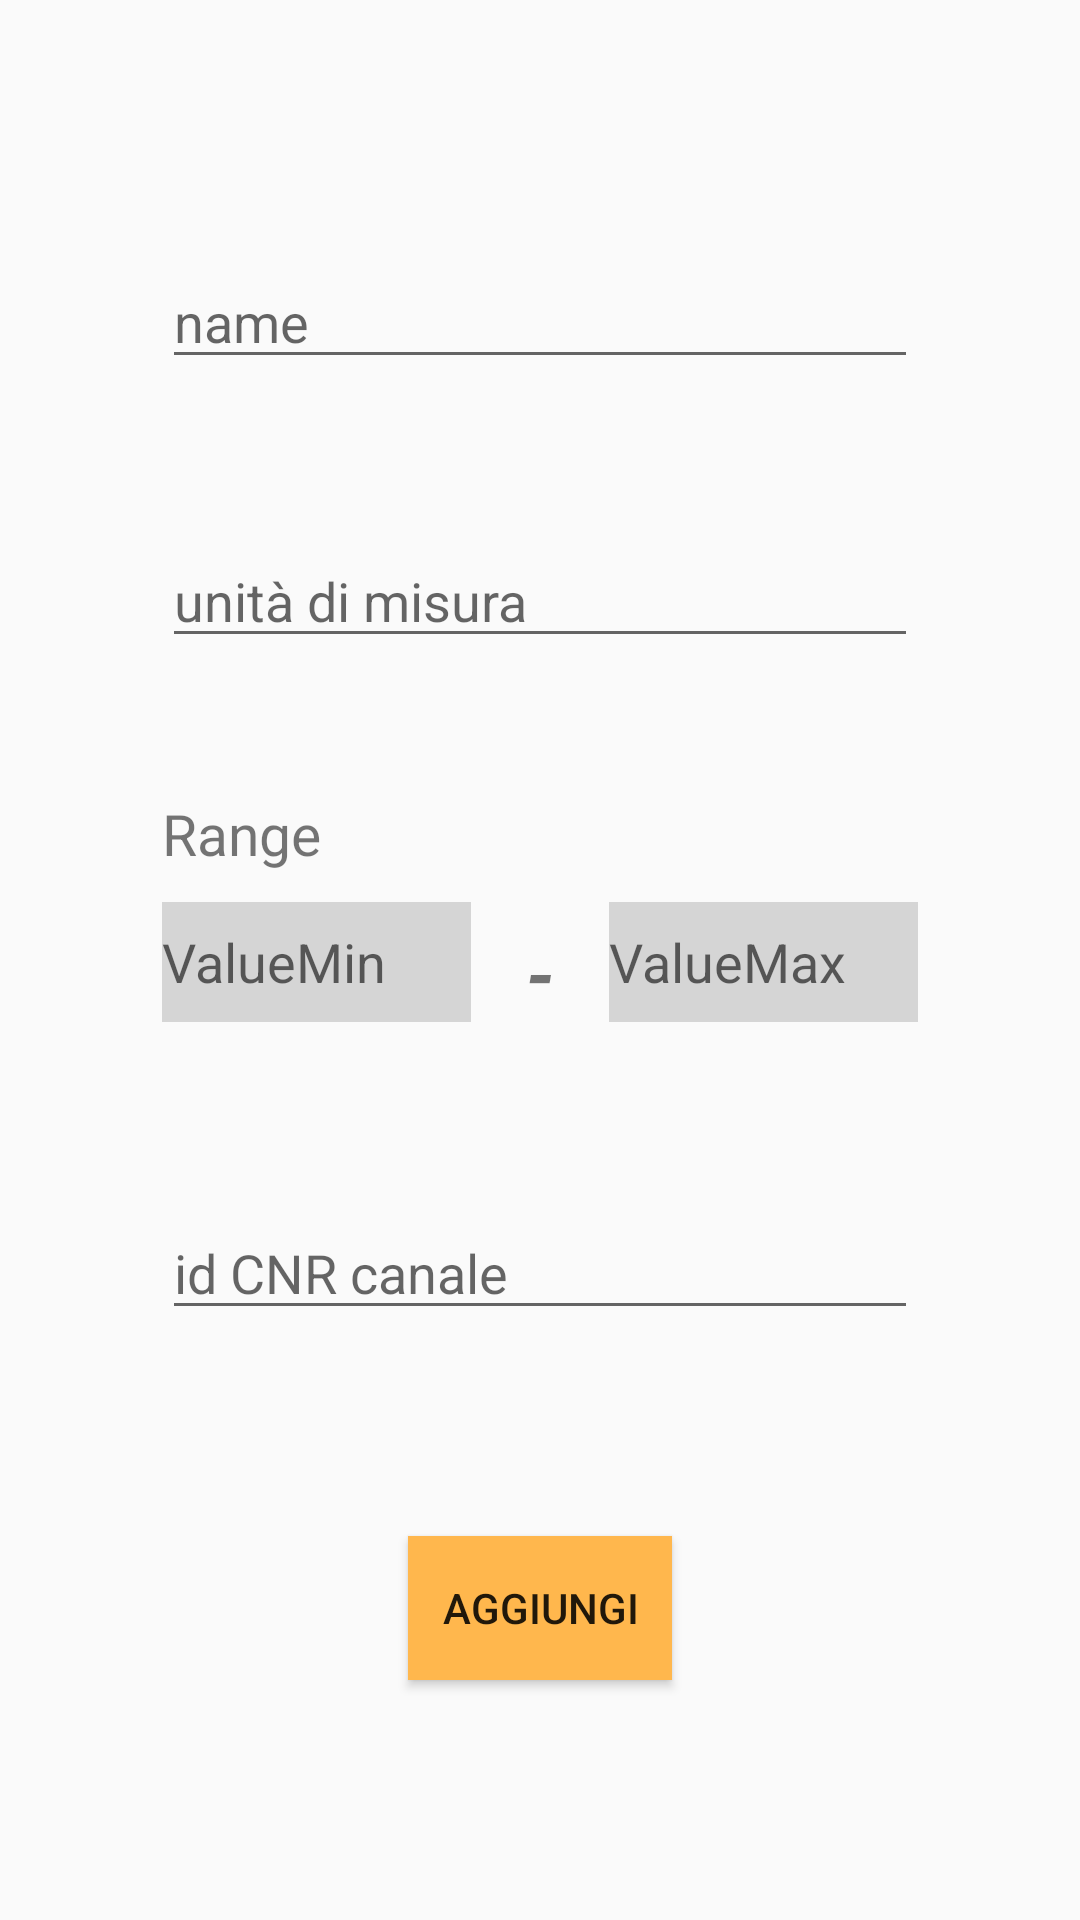

This screen was rendered from an Android layout file. Write that file and the resources it references.
<!-- AndroidManifest.xml: application theme AppTheme -->
<!-- res/layout/add_channel.xml -->
<?xml version="1.0" encoding="utf-8"?>
<androidx.constraintlayout.widget.ConstraintLayout xmlns:android="http://schemas.android.com/apk/res/android"
                                                   xmlns:app="http://schemas.android.com/apk/res-auto"
                                                   xmlns:tools="http://schemas.android.com/tools"
                                                   android:layout_width="match_parent"
                                                   android:layout_height="match_parent">

    <EditText
            android:layout_width="0dp"
            android:layout_height="wrap_content"
            android:ems="10"
            android:id="@+id/nameChannel"
            android:hint="name"
            app:layout_constraintStart_toStartOf="@+id/guideline83"
            app:layout_constraintEnd_toStartOf="@+id/guideline84"
            app:layout_constraintTop_toTopOf="@+id/guideline85"
            app:layout_constraintBottom_toTopOf="@+id/guideline86"/>

    <Button
            android:layout_width="wrap_content"
            android:layout_height="wrap_content"
            android:id="@+id/addButton"
            android:background="#FFB74D"
            android:text="Aggiungi"
            android:onClick="addChannel"
            app:layout_constraintTop_toTopOf="@+id/guideline87"
            app:layout_constraintStart_toStartOf="@+id/guideline83"
            app:layout_constraintEnd_toStartOf="@+id/guideline84"/>
    <androidx.constraintlayout.widget.Guideline android:layout_width="wrap_content" android:layout_height="wrap_content"
                                                android:id="@+id/guideline83"
                                                android:orientation="vertical"
                                                app:layout_constraintGuide_percent="0.15"/>
    <androidx.constraintlayout.widget.Guideline android:layout_width="wrap_content" android:layout_height="wrap_content"
                                                android:id="@+id/guideline84"
                                                android:orientation="vertical"
                                                app:layout_constraintGuide_percent="0.85"/>
    <androidx.constraintlayout.widget.Guideline android:layout_width="wrap_content" android:layout_height="wrap_content"
                                                android:id="@+id/guideline85"
                                                android:orientation="horizontal"
                                                app:layout_constraintGuide_percent="0.13"/>
    <androidx.constraintlayout.widget.Guideline android:layout_width="wrap_content" android:layout_height="wrap_content"
                                                android:id="@+id/guideline86"
                                                android:orientation="horizontal"
                                                app:layout_constraintGuide_percent="0.20"/>
    <androidx.constraintlayout.widget.Guideline android:layout_width="wrap_content" android:layout_height="wrap_content"
                                                android:id="@+id/guideline87"
                                                android:orientation="horizontal"
                                                app:layout_constraintGuide_percent="0.8"/>
    <EditText
            android:layout_width="0dp"
            android:layout_height="40dp"
            android:inputType="numberDecimal"
            android:background="#D5D5D5"
            android:ems="10"
            android:id="@+id/rangeMin"
            app:layout_constraintStart_toStartOf="@+id/guideline83"
            app:layout_constraintTop_toTopOf="@+id/guideline99" android:hint="ValueMin" android:layout_marginEnd="5dp"
            app:layout_constraintEnd_toStartOf="@+id/guideline89"/>
    <EditText
            android:layout_width="0dp"
            android:background="#D5D5D5"
            android:layout_height="40dp"
            android:ems="10"
            android:inputType="numberDecimal"
            android:id="@+id/rangeMax"
            app:layout_constraintEnd_toStartOf="@+id/guideline84" app:layout_constraintTop_toTopOf="@+id/guideline99"
            android:hint="ValueMax" android:layout_marginStart="5dp"
            app:layout_constraintStart_toStartOf="@+id/guideline93"/>
    <androidx.constraintlayout.widget.Guideline android:layout_width="wrap_content" android:layout_height="wrap_content"
                                                android:id="@+id/guideline99"
                                                android:orientation="horizontal"
                                                app:layout_constraintGuide_percent="0.47"/>
    <TextView
            android:textSize="25dp"
            android:text="-"
            android:textStyle="bold|italic"
            android:gravity="center"
            android:layout_width="wrap_content"
            android:layout_height="wrap_content"
            app:layout_constraintEnd_toStartOf="@+id/guideline93"
            app:layout_constraintTop_toTopOf="@+id/guideline100" android:layout_marginStart="8dp"
            app:layout_constraintStart_toStartOf="@+id/guideline89" android:layout_marginEnd="8dp"/>
    <androidx.constraintlayout.widget.Guideline android:layout_width="wrap_content" android:layout_height="wrap_content"
                                                android:id="@+id/guideline100"
                                                android:orientation="horizontal"
                                                app:layout_constraintGuide_percent="0.48"/>
    <TextView
            android:text="Range"
            android:textSize="19dp"
            android:layout_width="wrap_content"
            android:layout_height="wrap_content"
            android:id="@+id/textView2" app:layout_constraintStart_toStartOf="@+id/guideline83"
            android:layout_marginBottom="10dp" app:layout_constraintBottom_toTopOf="@+id/guideline99"/>
    <androidx.constraintlayout.widget.Guideline android:layout_width="wrap_content" android:layout_height="wrap_content"
                                                android:id="@+id/guideline89"
                                                android:orientation="vertical"
                                                app:layout_constraintGuide_percent="0.45"/>
    <androidx.constraintlayout.widget.Guideline android:layout_width="wrap_content" android:layout_height="wrap_content"
                                                android:id="@+id/guideline93"
                                                android:orientation="vertical"
                                                app:layout_constraintGuide_percent="0.55"/>

    <EditText
            android:layout_width="0dp"
            android:layout_height="wrap_content"
            android:ems="10"
            android:id="@+id/idCnr"
            android:hint="id CNR canale"
            app:layout_constraintTop_toTopOf="@+id/guideline98"
            app:layout_constraintStart_toStartOf="@+id/guideline83"
            app:layout_constraintEnd_toStartOf="@+id/guideline84"
            app:layout_constraintBottom_toTopOf="@+id/guideline101"/>

    <EditText
            android:layout_width="0dp"
            android:layout_height="wrap_content"
            android:ems="10"
            android:id="@+id/measureUnit"
            android:hint="unità di misura"
            app:layout_constraintTop_toTopOf="@+id/guideline96"
            app:layout_constraintEnd_toStartOf="@+id/guideline84"
            app:layout_constraintStart_toStartOf="@+id/guideline83"
            app:layout_constraintBottom_toTopOf="@+id/guideline97"/>
    <androidx.constraintlayout.widget.Guideline android:layout_width="wrap_content" android:layout_height="wrap_content"
                                                android:id="@+id/guideline96"
                                                android:orientation="horizontal"
                                                app:layout_constraintGuide_percent="0.28"/>
    <androidx.constraintlayout.widget.Guideline android:layout_width="wrap_content" android:layout_height="wrap_content"
                                                android:id="@+id/guideline97"
                                                android:orientation="horizontal"
                                                app:layout_constraintGuide_percent="0.34"/>
    <androidx.constraintlayout.widget.Guideline android:layout_width="wrap_content" android:layout_height="wrap_content"
                                                android:id="@+id/guideline98"
                                                android:orientation="horizontal"
                                                app:layout_constraintGuide_percent="0.63"/>
    <androidx.constraintlayout.widget.Guideline android:layout_width="wrap_content" android:layout_height="wrap_content"
                                                android:id="@+id/guideline101"
                                                android:orientation="horizontal"
                                                app:layout_constraintGuide_percent="0.69"/>"/>


</androidx.constraintlayout.widget.ConstraintLayout>
<!-- resources referenced by this layout -->
<resources>
  <style name="AppTheme" parent="Theme.AppCompat.Light">
          
          <item name="colorPrimary">@color/colorPrimary</item>
          <item name="colorPrimaryDark">@color/colorPrimaryDark</item>
          <item name="colorAccent">@color/colorAccent</item>
      </style>
  <color name="colorPrimary">#fb8c00</color>
  <color name="colorPrimaryDark">#c25e00</color>
  <color name="colorAccent">#ff6900</color>
</resources>
